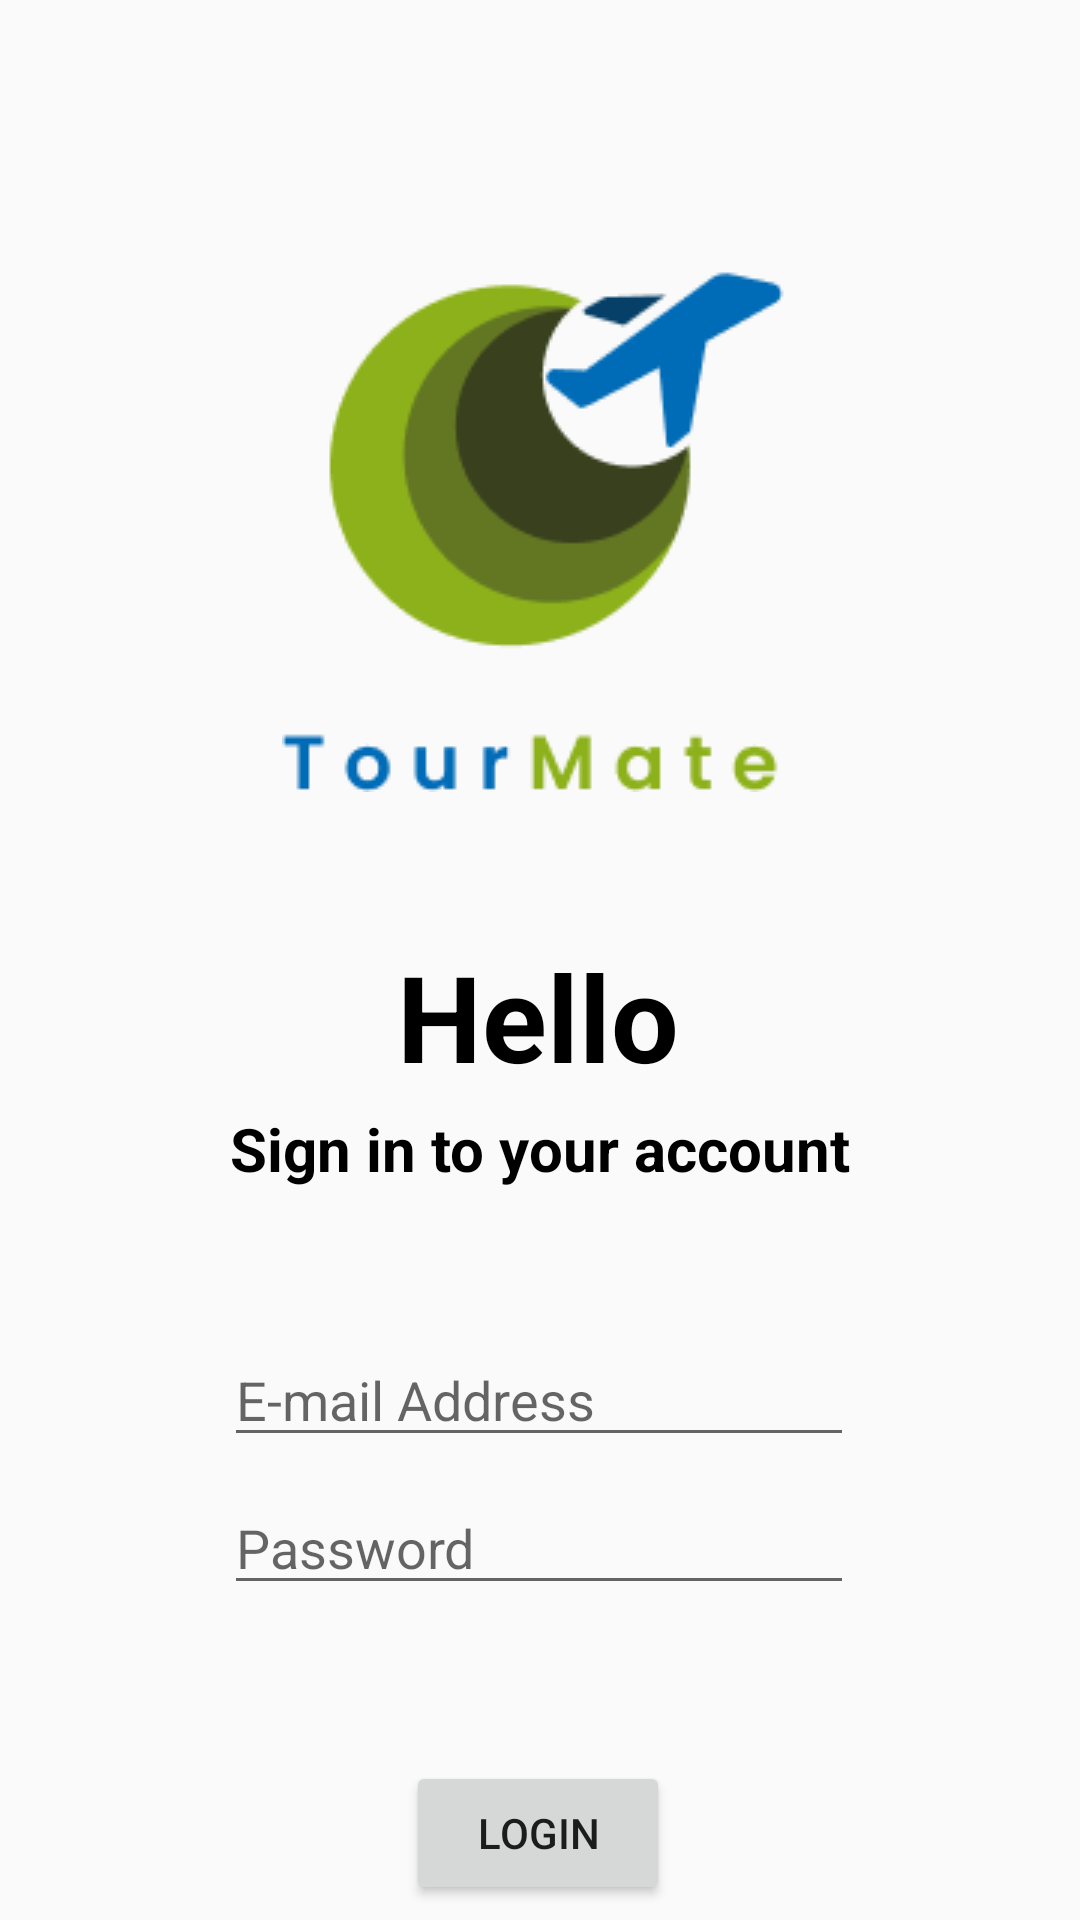

Layout XML and referenced resources for this Android screen:
<!-- AndroidManifest.xml: application theme Theme.TourMate -->
<!-- res/layout/activity_login.xml -->
<?xml version="1.0" encoding="utf-8"?>
<androidx.constraintlayout.widget.ConstraintLayout xmlns:android="http://schemas.android.com/apk/res/android"
    xmlns:app="http://schemas.android.com/apk/res-auto"
    xmlns:tools="http://schemas.android.com/tools"
    android:layout_width="match_parent"
    android:layout_height="match_parent"
    tools:context=".auth.Login">

    <ImageView
        android:id="@+id/imageView2"
        android:layout_width="wrap_content"
        android:layout_height="wrap_content"
        android:layout_marginTop="72dp"
        app:layout_constraintEnd_toEndOf="parent"
        app:layout_constraintHorizontal_bias="0.549"
        app:layout_constraintStart_toStartOf="parent"
        app:layout_constraintTop_toTopOf="parent"
        app:srcCompat="@drawable/logo" />

    <TextView
        android:id="@+id/textView2"
        android:layout_width="wrap_content"
        android:layout_height="wrap_content"
        android:layout_marginTop="48dp"
        android:text="Hello"
        android:textColor="#000000"
        android:textColorHint="#000000"
        android:textSize="40sp"
        android:textStyle="bold"
        app:layout_constraintEnd_toEndOf="parent"
        app:layout_constraintHorizontal_bias="0.498"
        app:layout_constraintStart_toStartOf="parent"
        app:layout_constraintTop_toBottomOf="@+id/imageView2" />

    <TextView
        android:id="@+id/textView3"
        android:layout_width="wrap_content"
        android:layout_height="wrap_content"
        android:layout_marginTop="4dp"
        android:text="Sign in to your account"
        android:textColor="#000000"
        android:textSize="20sp"
        android:textStyle="bold"
        app:layout_constraintEnd_toEndOf="parent"
        app:layout_constraintStart_toStartOf="parent"
        app:layout_constraintTop_toBottomOf="@+id/textView2" />

    <EditText
        android:id="@+id/etPassword"
        android:layout_width="wrap_content"
        android:layout_height="wrap_content"
        android:layout_marginTop="8dp"
        android:ems="10"
        android:hint="Password"
        android:inputType="textPassword"
        app:layout_constraintEnd_toEndOf="parent"
        app:layout_constraintHorizontal_bias="0.497"
        app:layout_constraintStart_toStartOf="parent"
        app:layout_constraintTop_toBottomOf="@+id/etEmail" />

    <EditText
        android:id="@+id/etEmail"
        android:layout_width="wrap_content"
        android:layout_height="wrap_content"
        android:layout_marginTop="48dp"
        android:ems="10"
        android:hint="E-mail Address"
        android:inputType="textEmailAddress"
        app:layout_constraintEnd_toEndOf="parent"
        app:layout_constraintHorizontal_bias="0.497"
        app:layout_constraintStart_toStartOf="parent"
        app:layout_constraintTop_toBottomOf="@+id/textView3" />

    <Button
        android:id="@+id/btnLogin"
        android:layout_width="wrap_content"
        android:layout_height="wrap_content"
        android:layout_marginTop="52dp"
        android:text="login"
        app:layout_constraintEnd_toEndOf="parent"
        app:layout_constraintHorizontal_bias="0.498"
        app:layout_constraintStart_toStartOf="parent"
        app:layout_constraintTop_toBottomOf="@+id/etPassword" />

    <TextView
        android:id="@+id/textView4"
        android:layout_width="wrap_content"
        android:layout_height="wrap_content"
        android:layout_marginTop="8dp"
        android:text="Don't have an account?"
        android:textColor="#000000"
        app:layout_constraintEnd_toStartOf="@+id/btnRegisterOnLogin"
        app:layout_constraintHorizontal_bias="0.99"
        app:layout_constraintStart_toStartOf="parent"
        app:layout_constraintTop_toBottomOf="@+id/btnLogin" />

    <TextView
        android:id="@+id/btnRegisterOnLogin"
        android:layout_width="wrap_content"
        android:layout_height="wrap_content"
        android:layout_marginTop="8dp"
        android:layout_marginEnd="96dp"
        android:text="REGISTER"
        android:textColor="#000000"
        android:textStyle="bold"
        app:layout_constraintEnd_toEndOf="parent"
        app:layout_constraintTop_toBottomOf="@+id/btnLogin" />
</androidx.constraintlayout.widget.ConstraintLayout>
<!-- resources referenced by this layout -->
<resources>
  <!-- drawable logo: png bitmap (drawable, 7231 bytes) -->
  <style name="Theme.TourMate" parent="Theme.MaterialComponents.DayNight.NoActionBar.Bridge">
          
          <item name="colorPrimary">@color/primary</item>
          <item name="colorPrimaryVariant">@color/primaryVariant</item>
          <item name="colorOnPrimary">@color/white</item>
          
          <item name="colorSecondary">@color/teal_200</item>
          <item name="colorSecondaryVariant">@color/teal_700</item>
          <item name="colorOnSecondary">@color/black</item>
          
          <item name="android:statusBarColor">?attr/colorPrimaryVariant</item>
          
      </style>
  <color name="primary">#006BB6</color>
  <color name="primaryVariant">#0060A3</color>
  <color name="white">#FFFFFFFF</color>
  <color name="teal_200">#FF03DAC5</color>
  <color name="teal_700">#FF018786</color>
  <color name="black">#FF000000</color>
</resources>
